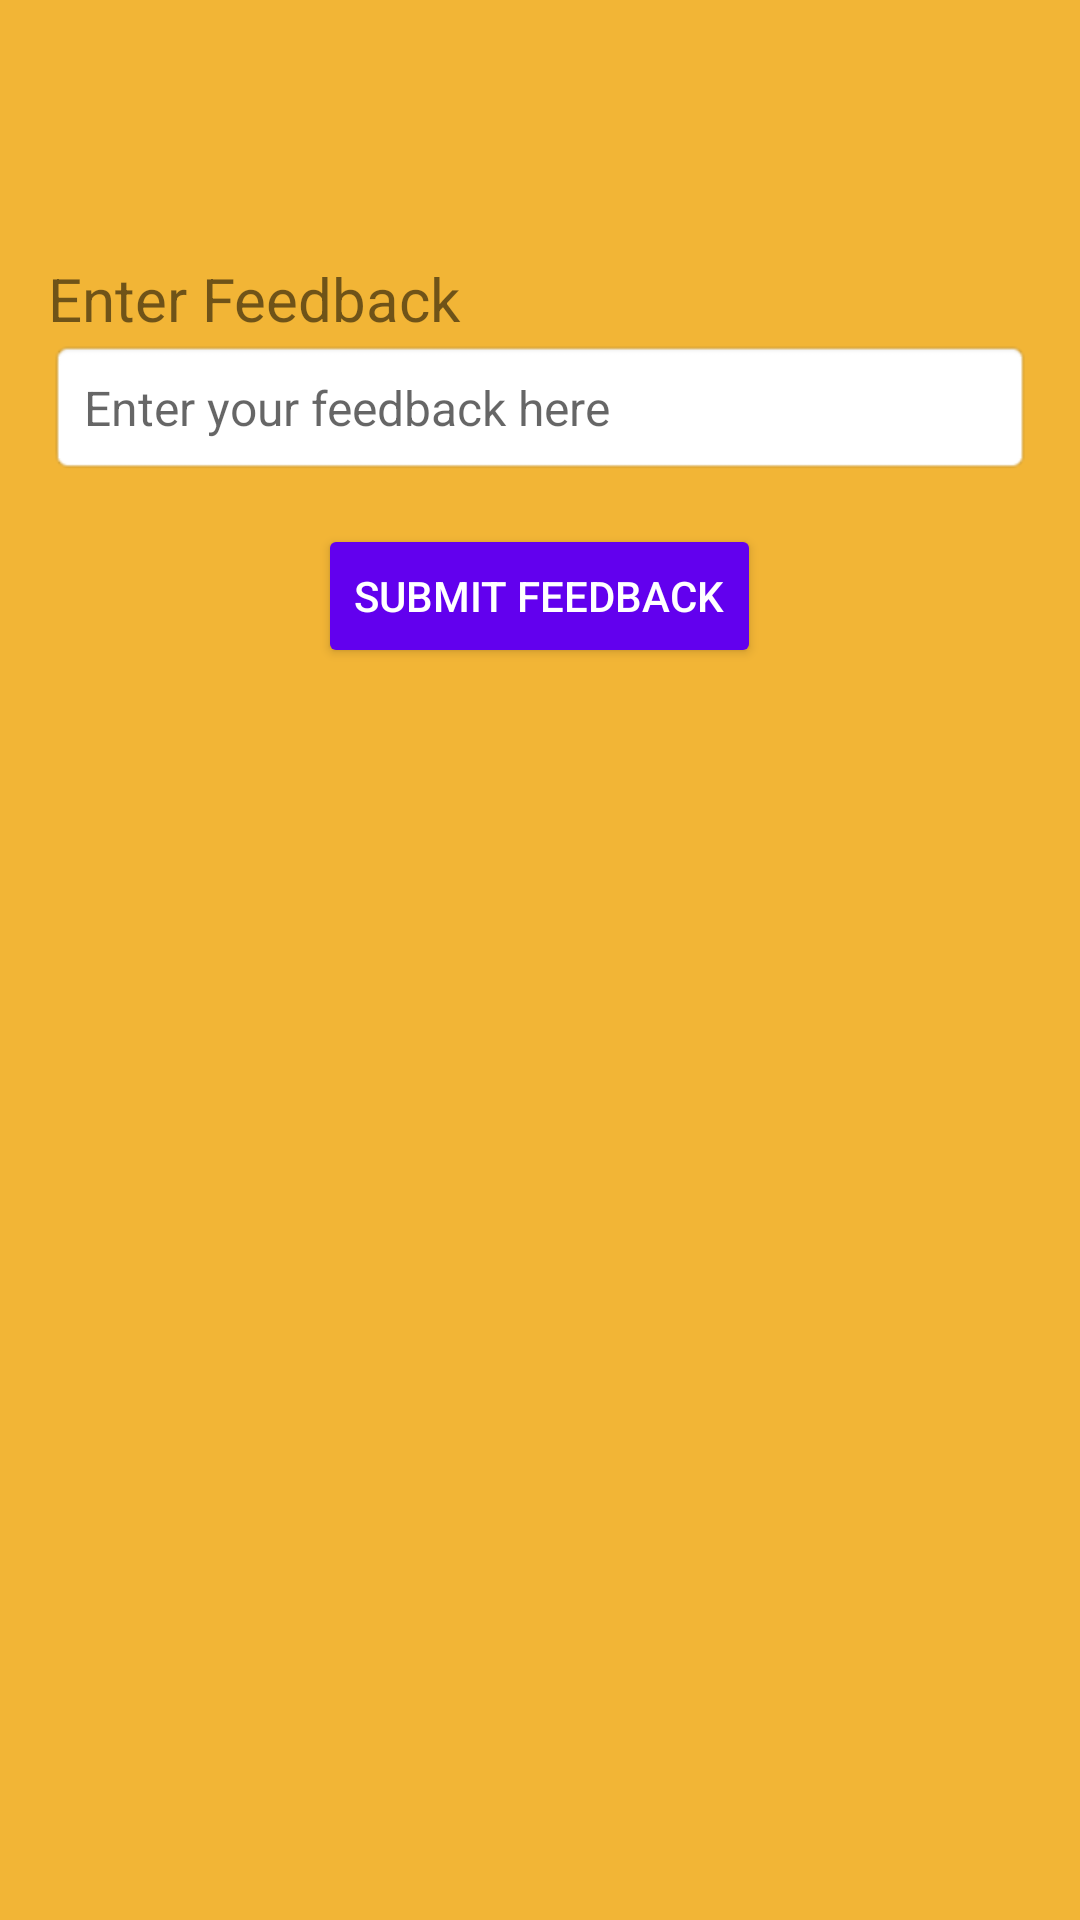

Reconstruct the res/layout file that produces this screen, plus the resources it refers to.
<!-- AndroidManifest.xml: application theme Theme.TutorApp -->
<!-- res/layout/activity_view_feedback.xml -->
<?xml version="1.0" encoding="utf-8"?>
<androidx.constraintlayout.widget.ConstraintLayout
    xmlns:android="http://schemas.android.com/apk/res/android"
    xmlns:app="http://schemas.android.com/apk/res-auto"
    android:layout_width="match_parent"
    android:layout_height="match_parent"
    android:padding="16dp">

    
    <ImageButton
        android:id="@+id/back_button"
        android:layout_width="wrap_content"
        android:layout_height="wrap_content"
        android:background="@android:color/transparent"
        android:padding="20dp"
        android:src="@drawable/baseline_arrow_back_24"
        app:layout_constraintTop_toTopOf="parent"
        app:layout_constraintStart_toStartOf="parent" />

    <ScrollView
        android:layout_width="match_parent"
        android:layout_height="0dp"
        app:layout_constraintTop_toBottomOf="@id/back_button"
        app:layout_constraintBottom_toBottomOf="parent">

        <LinearLayout
            android:layout_width="match_parent"
            android:layout_height="wrap_content"
            android:orientation="vertical">

            
            <TextView
                android:id="@+id/feedTextView"
                android:layout_width="wrap_content"
                android:layout_height="wrap_content"
                android:layout_marginTop="30dp"
                android:text="Enter Feedback"
                android:textSize="20sp" />

            
            <EditText
                android:id="@+id/feedbackInput"
                android:layout_width="match_parent"
                android:layout_height="wrap_content"
                android:hint="Enter your feedback here"
                android:padding="12dp"
                android:background="@android:drawable/editbox_background"
                android:textSize="16sp"
                android:layout_marginBottom="16dp" />

            
            <Button
                android:id="@+id/submitButton"
                android:layout_width="wrap_content"
                android:layout_height="wrap_content"
                android:text="Submit Feedback"
                android:padding="12dp"
                android:layout_gravity="center_horizontal"
                android:backgroundTint="@color/design_default_color_primary"
                android:textColor="@android:color/white"
                android:layout_marginBottom="16dp" />

        </LinearLayout>
    </ScrollView>

</androidx.constraintlayout.widget.ConstraintLayout>
<!-- resources referenced by this layout -->
<resources>
  <style name="Theme.TutorApp" parent="Theme.MaterialComponents.DayNight.DarkActionBar">
          
          <item name="colorPrimary">@color/purple_500</item>
          <item name="colorPrimaryVariant">@color/purple_700</item>
          <item name="colorOnPrimary">@color/white</item>
          
          <item name="colorSecondary">@color/teal_200</item>
          <item name="colorSecondaryVariant">@color/teal_700</item>
          <item name="colorOnSecondary">@color/black</item>
          
          <item name="android:statusBarColor">?attr/colorPrimaryVariant</item>
          
          <item name="android:windowBackground">@color/yellow</item>
      </style>
  <color name="purple_500">#FF6200EE</color>
  <color name="purple_700">#FF3700B3</color>
  <color name="white">#FFFFFFFF</color>
  <color name="teal_200">#FF03DAC5</color>
  <color name="teal_700">#FF018786</color>
  <color name="black">#FF000000</color>
  <color name="yellow">#f2b536</color>
</resources>
